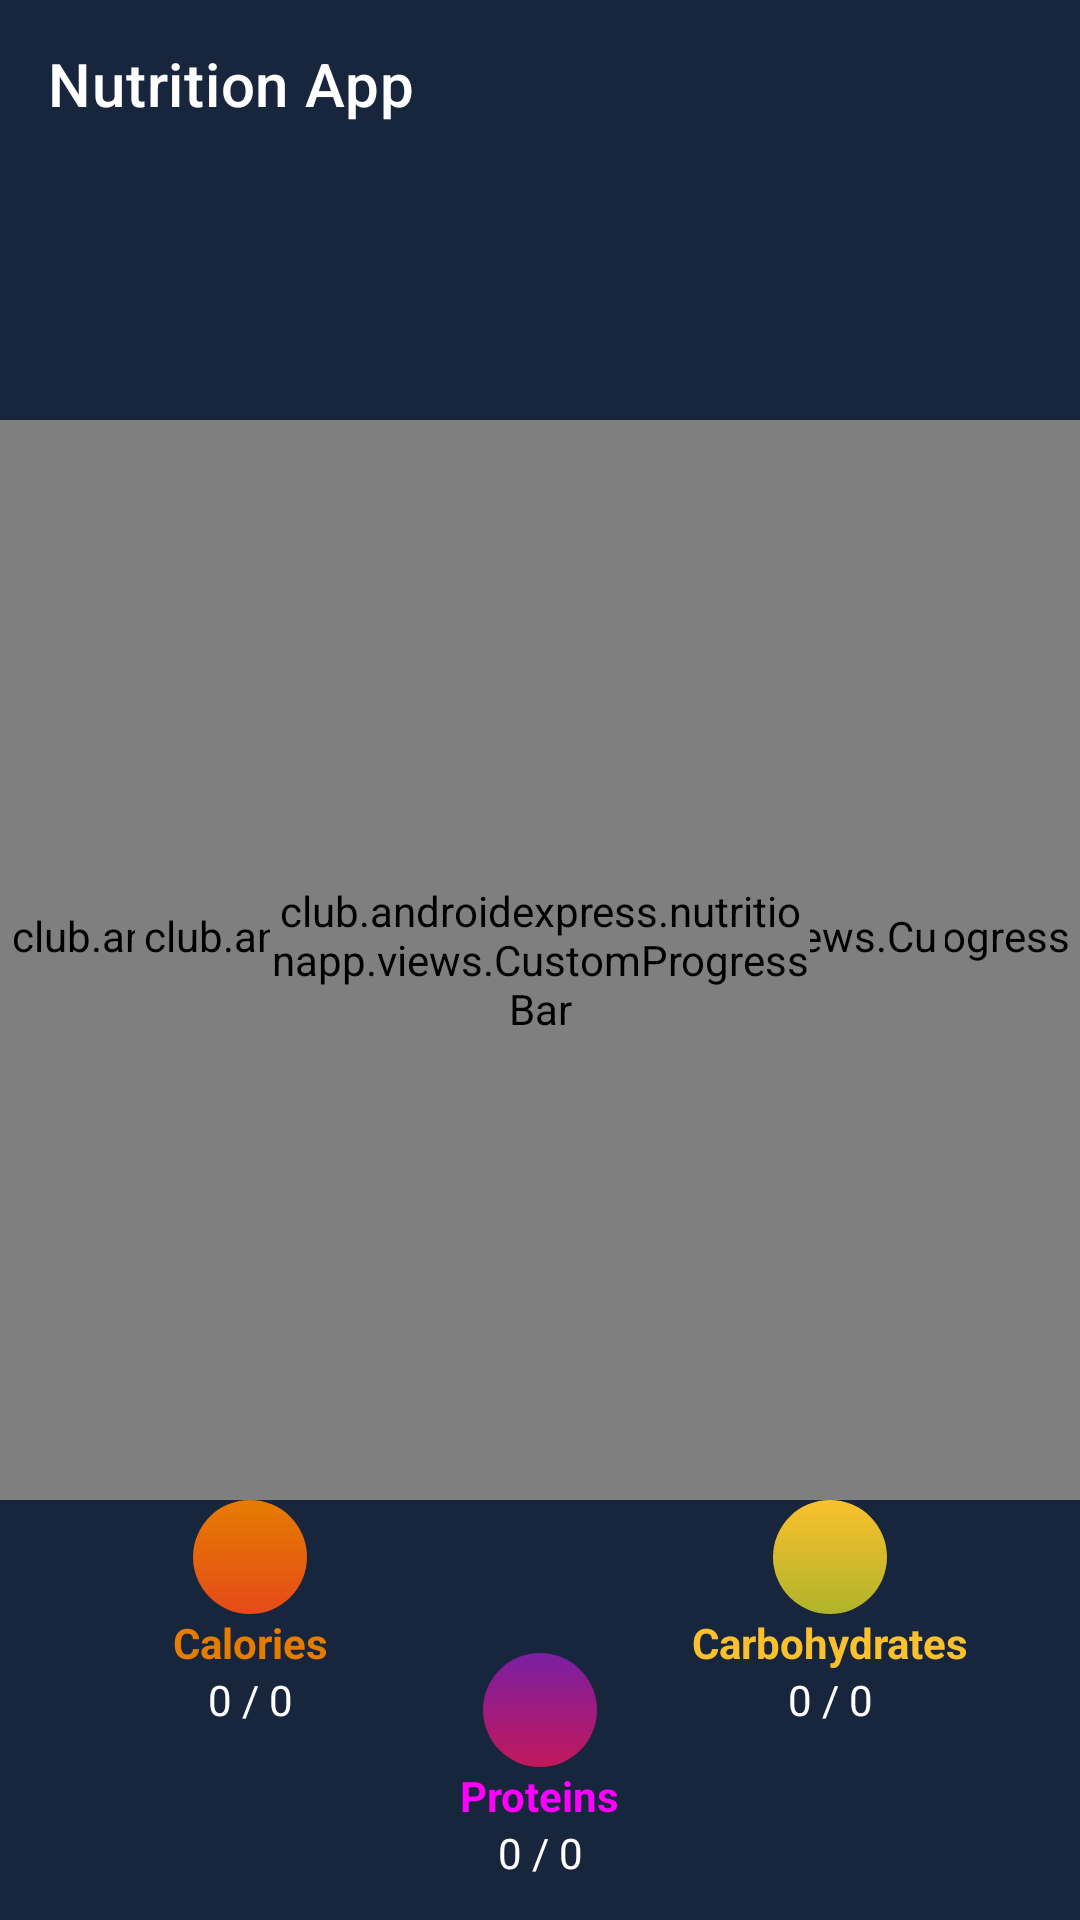

Reconstruct the res/layout file that produces this screen, plus the resources it refers to.
<!-- AndroidManifest.xml: application theme Theme.NutritionApp -->
<!-- res/layout/activity_main.xml -->
<?xml version="1.0" encoding="utf-8"?>
<androidx.constraintlayout.widget.ConstraintLayout xmlns:android="http://schemas.android.com/apk/res/android"
    xmlns:app="http://schemas.android.com/apk/res-auto"
    xmlns:tools="http://schemas.android.com/tools"
    android:layout_width="match_parent"
    android:layout_height="match_parent"
    android:background="#18263D"
    tools:context=".MainActivity">

    <androidx.appcompat.widget.Toolbar
        android:id="@+id/toolbar"
        android:layout_width="match_parent"
        android:layout_height="wrap_content"
        android:theme="@style/ThemeOverlay.AppCompat.Dark"
        app:layout_constraintEnd_toEndOf="parent"
        app:layout_constraintStart_toStartOf="parent"
        app:layout_constraintTop_toTopOf="parent"
        app:title="@string/app_name" />

    <ProgressBar
        android:id="@+id/pb_main"
        android:layout_width="wrap_content"
        android:layout_height="wrap_content"
        app:layout_constraintTop_toTopOf="@id/progress1"
        android:indeterminateTint="@color/blue"
        android:indeterminateOnly="true"
        android:visibility="gone"
        app:layout_constraintStart_toStartOf="@id/progress1"
        app:layout_constraintEnd_toEndOf="@id/progress1"
        app:layout_constraintBottom_toBottomOf="@id/progress1" />

    <club.androidexpress.nutritionapp.views.CustomProgressBar
        android:id="@+id/progress1"
        android:layout_width="match_parent"
        android:layout_height="0dp"
        app:layout_constraintBottom_toBottomOf="parent"
        app:layout_constraintDimensionRatio="1:1"
        app:layout_constraintLeft_toLeftOf="parent"
        app:layout_constraintRight_toRightOf="parent"
        app:layout_constraintTop_toTopOf="parent"
        app:my_progress="0"
        app:my_progress_bg_color="#111B2A"
        app:my_progress_color="@color/blue" />

    <club.androidexpress.nutritionapp.views.CustomProgressBar
        android:id="@+id/progress2"
        android:layout_width="match_parent"
        android:layout_height="0dp"
        android:layout_margin="45dp"
        app:layout_constraintBottom_toBottomOf="parent"
        app:layout_constraintDimensionRatio="1:1"
        app:layout_constraintLeft_toLeftOf="parent"
        app:layout_constraintRight_toRightOf="parent"
        app:layout_constraintTop_toTopOf="parent"
        app:my_progress="0"
        app:my_progress_bg_color="#111B2A"
        app:my_progress_color="@color/yellow_2" />

    <club.androidexpress.nutritionapp.views.CustomProgressBar
        android:id="@+id/progress3"
        android:layout_width="match_parent"
        android:layout_height="0dp"
        android:layout_margin="90dp"
        app:layout_constraintBottom_toBottomOf="parent"
        app:layout_constraintDimensionRatio="1:1"
        app:layout_constraintLeft_toLeftOf="parent"
        app:layout_constraintRight_toRightOf="parent"
        app:layout_constraintTop_toTopOf="parent"
        app:my_progress="0"
        app:my_progress_bg_color="#111B2A"
        app:my_progress_color="@color/magenta" />

    <com.google.android.material.imageview.ShapeableImageView
        android:id="@+id/shapeable_img_calories"
        android:layout_width="38dp"
        android:layout_height="38dp"
        android:background="@drawable/gradient_1"
        android:scaleType="center"
        android:src="@drawable/ic_cake"
        app:layout_constraintEnd_toEndOf="parent"
        app:layout_constraintHorizontal_bias=".2"
        app:layout_constraintStart_toStartOf="parent"
        app:layout_constraintTop_toBottomOf="@id/progress1"
        app:shapeAppearanceOverlay="@style/image_buttons_rounded" />

    <TextView
        android:id="@+id/txt_calories"
        android:layout_width="wrap_content"
        android:layout_height="wrap_content"
        android:text="@string/calories"
        android:textColor="@color/gradient_1_end"
        android:textStyle="bold"
        app:layout_constraintEnd_toEndOf="@id/shapeable_img_calories"
        app:layout_constraintStart_toStartOf="@id/shapeable_img_calories"
        app:layout_constraintTop_toBottomOf="@id/shapeable_img_calories" />

    <TextView
        android:id="@+id/txt_score_calories"
        android:layout_width="wrap_content"
        android:layout_height="wrap_content"
        android:text="@string/score"
        android:textColor="@color/white"
        app:layout_constraintStart_toStartOf="@id/txt_calories"
        app:layout_constraintEnd_toEndOf="@id/txt_calories"
        app:layout_constraintTop_toBottomOf="@id/txt_calories" />


    <com.google.android.material.imageview.ShapeableImageView
        android:id="@+id/shapeable_img_carbohydrates"
        android:layout_width="38dp"
        android:layout_height="38dp"
        android:background="@drawable/gradient_2"
        android:scaleType="center"
        android:src="@drawable/ic_fastfood"
        app:layout_constraintEnd_toEndOf="parent"
        app:layout_constraintHorizontal_bias=".8"
        app:layout_constraintStart_toStartOf="parent"
        app:layout_constraintTop_toBottomOf="@id/progress1"
        app:shapeAppearanceOverlay="@style/image_buttons_rounded" />

    <TextView
        android:id="@+id/txt_carbohydrates"
        android:layout_width="wrap_content"
        android:layout_height="wrap_content"
        android:text="@string/carbohydrates"
        android:textColor="@color/gradient_2_end"
        android:textStyle="bold"
        app:layout_constraintEnd_toEndOf="@id/shapeable_img_carbohydrates"
        app:layout_constraintStart_toStartOf="@id/shapeable_img_carbohydrates"
        app:layout_constraintTop_toBottomOf="@id/shapeable_img_carbohydrates" />

    <TextView
        android:id="@+id/txt_score_carbohydrates"
        android:layout_width="wrap_content"
        android:layout_height="wrap_content"
        android:text="@string/score"
        android:textColor="@color/white"
        app:layout_constraintStart_toStartOf="@id/txt_carbohydrates"
        app:layout_constraintEnd_toEndOf="@id/txt_carbohydrates"
        app:layout_constraintTop_toBottomOf="@id/txt_carbohydrates" />

    <com.google.android.material.imageview.ShapeableImageView
        android:id="@+id/shapeable_img_proteins"
        android:layout_width="38dp"
        android:layout_height="38dp"
        android:background="@drawable/gradient_3"
        android:scaleType="center"
        android:src="@drawable/ic_restaurant"
        app:layout_constraintStart_toEndOf="@id/shapeable_img_calories"
        app:layout_constraintEnd_toStartOf="@id/shapeable_img_carbohydrates"
        app:layout_constraintTop_toBottomOf="@id/progress1"
        app:layout_constraintBottom_toBottomOf="parent"
        app:shapeAppearanceOverlay="@style/image_buttons_rounded" />

    <TextView
        android:id="@+id/txt_proteins"
        android:layout_width="wrap_content"
        android:layout_height="wrap_content"
        android:text="@string/proteins"
        android:textColor="@color/magenta"
        android:textStyle="bold"
        app:layout_constraintEnd_toEndOf="@id/shapeable_img_proteins"
        app:layout_constraintStart_toStartOf="@id/shapeable_img_proteins"
        app:layout_constraintTop_toBottomOf="@id/shapeable_img_proteins" />

    <TextView
        android:id="@+id/txt_score_proteins"
        android:layout_width="wrap_content"
        android:layout_height="wrap_content"
        android:text="@string/score"
        android:textColor="@color/white"
        app:layout_constraintStart_toStartOf="@id/txt_proteins"
        app:layout_constraintEnd_toEndOf="@id/txt_proteins"
        app:layout_constraintTop_toBottomOf="@id/txt_proteins" />

</androidx.constraintlayout.widget.ConstraintLayout>
<!-- resources referenced by this layout -->
<resources>
  <color name="blue">#0FF</color>
  <color name="gradient_1_end">#E57C00</color>
  <color name="gradient_2_end">#FBC02D</color>
  <color name="magenta">#F0F</color>
  <color name="white">#FFFFFFFF</color>
  <color name="yellow_2">#FF0</color>
  <!-- drawable gradient_1 (drawable) -->
  <?xml version="1.0" encoding="utf-8"?>
  <shape xmlns:android="http://schemas.android.com/apk/res/android">
  
      <gradient
          android:angle="90"
          android:endColor="@color/gradient_1_end"
          android:startColor="@color/gradient_1_start" />
  
  </shape>
  <!-- drawable gradient_2 (drawable) -->
  <?xml version="1.0" encoding="utf-8"?>
  <shape xmlns:android="http://schemas.android.com/apk/res/android">
  
      <gradient
          android:angle="90"
          android:endColor="@color/gradient_2_end"
          android:startColor="@color/gradient_2_start" />
  
  </shape>
  <!-- drawable gradient_3 (drawable) -->
  <?xml version="1.0" encoding="utf-8"?>
  <shape xmlns:android="http://schemas.android.com/apk/res/android">
  
      <gradient
          android:angle="90"
          android:endColor="@color/gradient_3_end"
          android:startColor="@color/gradient_3_start" />
  
  </shape>
  <string name="app_name">Nutrition App</string>
  <string name="calories">Calories</string>
  <string name="carbohydrates">Carbohydrates</string>
  <string name="proteins">Proteins</string>
  <string name="score">0 / 0</string>
  <style name="image_buttons_rounded">
          <item name="cornerFamily">rounded</item>
          <item name="cornerSize">50%</item>
      </style>
  <style name="Theme.NutritionApp" parent="Theme.MaterialComponents.DayNight.NoActionBar">
          
          <item name="colorPrimary">@color/dark_blue</item>
          <item name="colorPrimaryVariant">@color/purple_700</item>
          <item name="colorOnPrimary">@color/white</item>
          
          <item name="colorSecondary">@color/dark_blue</item>
          <item name="colorSecondaryVariant">@color/dark_blue</item>
          <item name="colorOnSecondary">@color/black</item>
          
          <item name="android:statusBarColor" tools:targetApi="l">?attr/colorPrimary</item>
          
          <item name="android:textColor">?attr/colorOnSecondary</item>
      </style>
  <color name="gradient_1_start">#E64A19</color>
  <color name="gradient_2_start">#AFB42B</color>
  <color name="gradient_3_end">#7B1FA2</color>
  <color name="gradient_3_start">#C2185B</color>
  <color name="dark_blue">#18263D</color>
  <color name="purple_700">#FF3700B3</color>
  <color name="black">#FF000000</color>
</resources>
